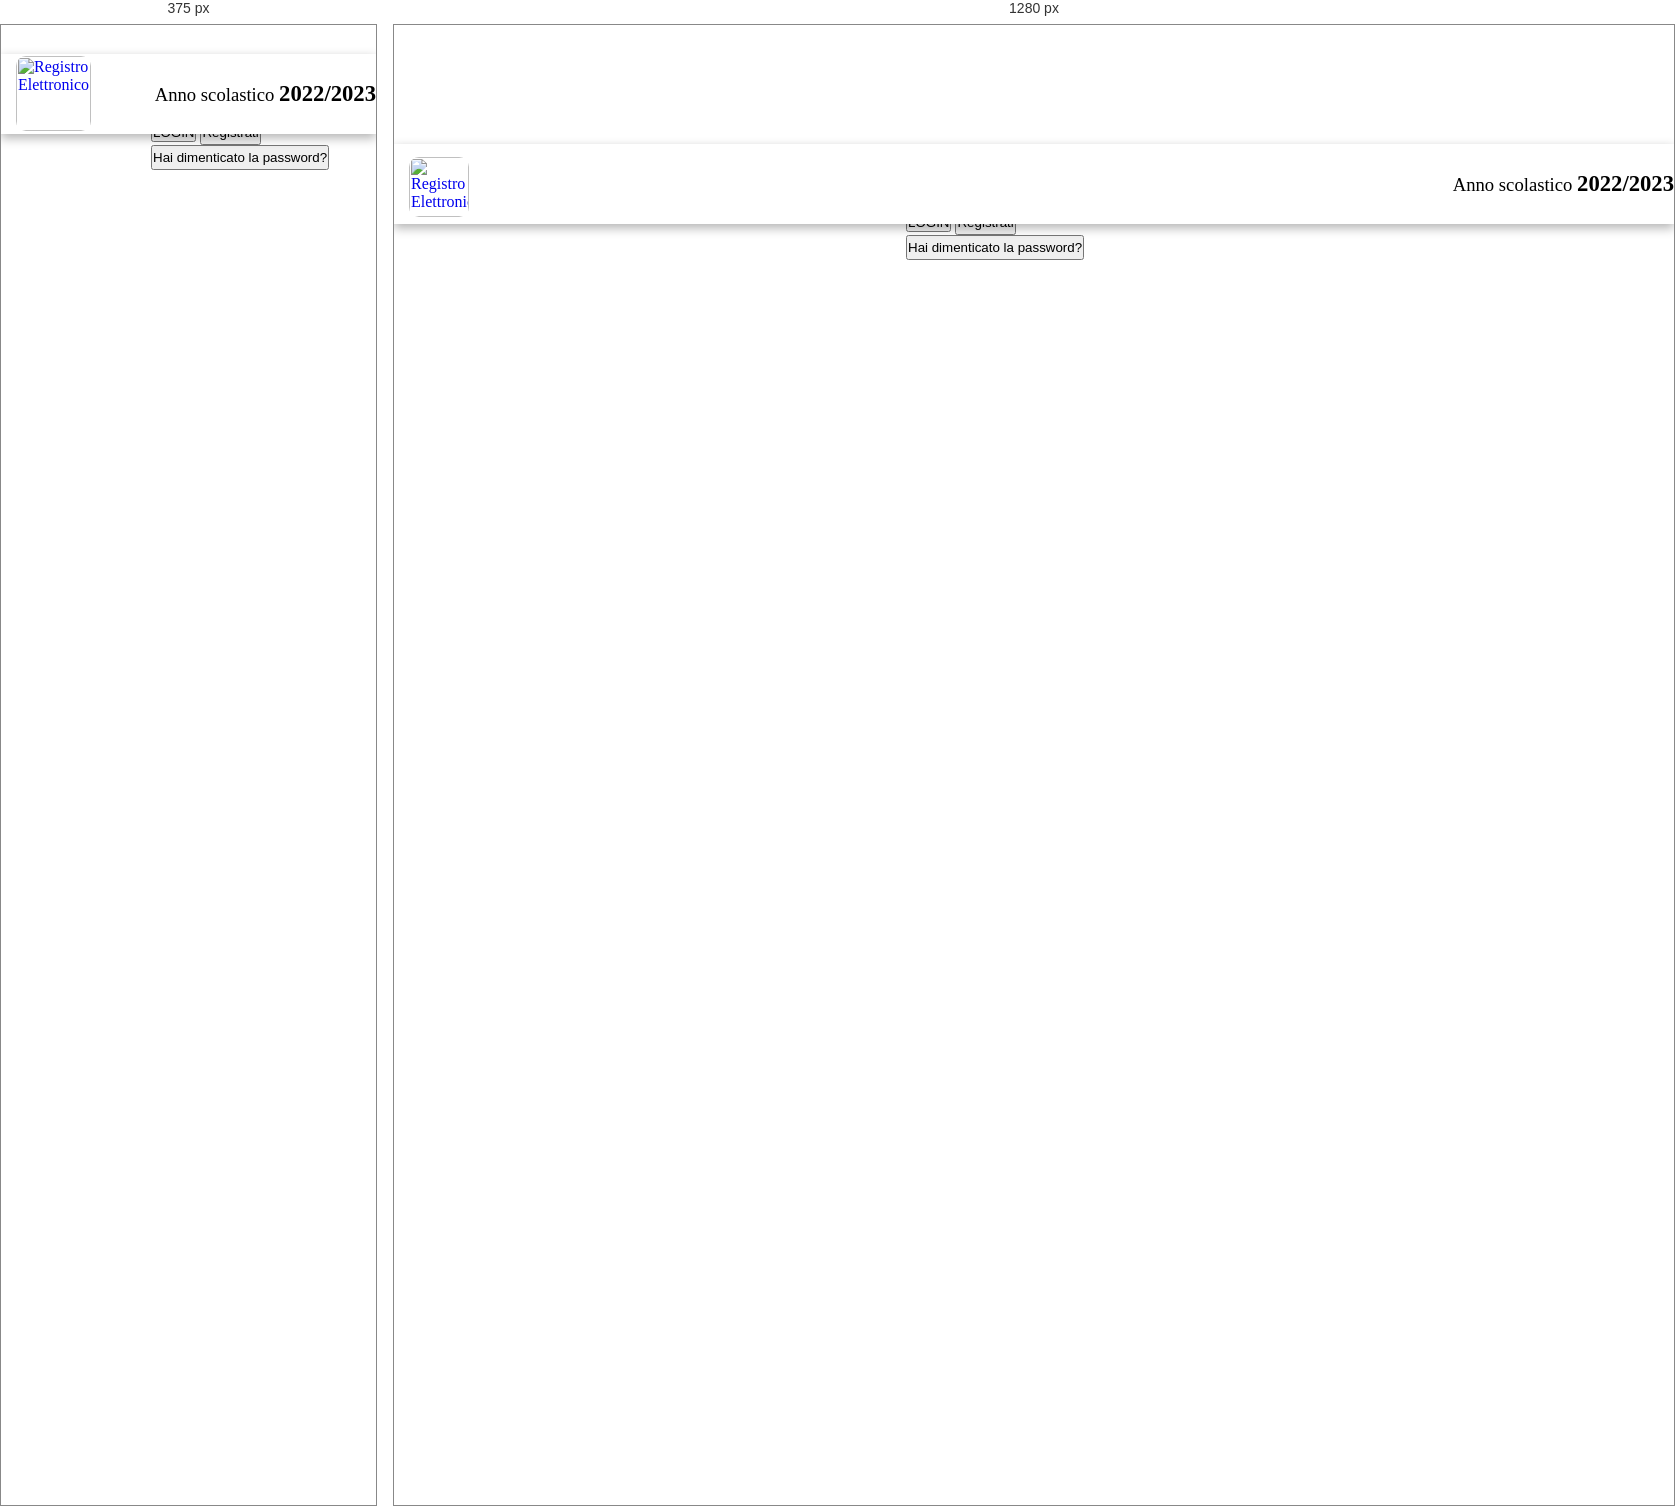
Rendered at 375 px and 1280 px, left to right.

<!-- file: login.html -->
<html>

<head>
    <title> Login </title>
    <meta name="author" content="Edoardo Pizzorno" />
    <link rel="icon" type="image/x-icon" href="assets/images/diary.png" />
    <script src="http://code.jquery.com/jquery-latest.js"></script>
    <script src="lib/[email-redacted]" type="application/javascript"></script>
    <script src="js/libreria.js" type="application/javascript"></script>
    <script src="js/login.js" type="application/javascript"></script>
    <link rel="stylesheet" type="text/css" href="style.css">

    <!-- LIBRARIES -->
    <script src="https://cdnjs.cloudflare.com/ajax/libs/limonte-sweetalert2/11.3.7/sweetalert2.all.min.js"></script>
    <script src="https://cdnjs.cloudflare.com/ajax/libs/crypto-js/4.0.0/crypto-js.min.js"></script>
    <script src="https://cdnjs.cloudflare.com/ajax/libs/Chart.js/4.2.0/chart.umd.min.js"></script>

    <!--BOOTSTRAP-->
    <script src="https://code.jquery.com/jquery-3.4.1.min.js"> </script>
    <script src="https://stackpath.bootstrapcdn.com/bootstrap/4.4.1/js/bootstrap.min.js"></script>
    <script src="https://cdn.datatables.net/1.10.19/js/jquery.dataTables.js" charset="utf8"></script>
    <link rel="stylesheet" href="https://use.fontawesome.com/releases/v5.11.2/css/all.css">
    <link rel="stylesheet" href="https://stackpath.bootstrapcdn.com/bootstrap/4.2.1/css/bootstrap.min.css">
    <script src="https://stackpath.bootstrapcdn.com/bootstrap/4.2.1/js/bootstrap.min.js"></script>
    <script src="https://stackpath.bootstrapcdn.com/bootstrap/4.4.1/js/bootstrap.min.js"></script>
    <link href="https://cdn.jsdelivr.net/npm/bootstrap@5.2.3/dist/css/bootstrap.min.css" rel="stylesheet">
    <link rel="stylesheet" href="https://cdn.jsdelivr.net/npm/bootstrap-icons@1.3.0/font/bootstrap-icons.css">

</head>

<body class="bg-light">
    <!-- NAVBAR -->
    <nav class="navbar navbar-expand-lg navbar-light fixed-top" id="mainNavbar">
        <a class="navbar-brand" href="#">
            <img src="assets/images/diary.png" alt="Registro Elettronico">
        </a>
        <!--<button class="navbar-toggler" type="button" data-toggle="collapse" data-target="#navResponsive"
      aria-controls="navResponsive" aria-expanded="false" aria-label="Toggle navigation" style="margin-right: 30px;">
      <span class="navbar-toggler-icon"></span>
    </button>-->
        <span class="navbar-text col-md-2"> Anno scolastico <b style="font-size: 17pt">2022/2023</b></span>
    </nav>

    <!-- LOGIN -->
    <form id="frmLogin" class="container">
        <div class="form-group input-group">
            <span class="input-group-text">
                <i class="fas fa-user"> </i>
            </span>
            <input type="text" class="form-control" id="userCode" placeholder="Username o matricola">
        </div>

        <!-- password -->
        <div class="form-group input-group">
            <span class="input-group-text">
                <i class="fas fa-lock"> </i>
            </span>
            <input type="password" class="form-control" id="pwd" placeholder="Password">
        </div>


        <!-- error message -->
        <div class="alert alert-danger alert-dismissible" id="lblError">
            <button type="button" class="close">&times;</button>
            <strong>Attenzione!</strong> <span>Username o Password non validi</span>
        </div>

        <!-- buttons -->
        <div class="form-group">
            <button type="button" class="btn btn-primary form-control" id="btnLogin"> LOGIN </button>
            <button type="button" class="btn btn-link" style="height:25px; text-decoration: none">Registrati</button>
            <br>
            <button type="button" class="btn btn-link" style="height:25px; text-decoration: none;">Hai dimenticato la
                password?</button>
        </div>
    </form>
</body>

</html>

/* @media block from style.css */
@media screen and (max-width: 992px) {
  .navbar-brand img {
    height: 75px;
    margin-top: 0px;
  }

  .nav-link {
    margin-right: 90%;
    margin-right: 15px;
    float: right;
  }

  .navbar-nav li a {
    font-size: 18pt;
  }
}